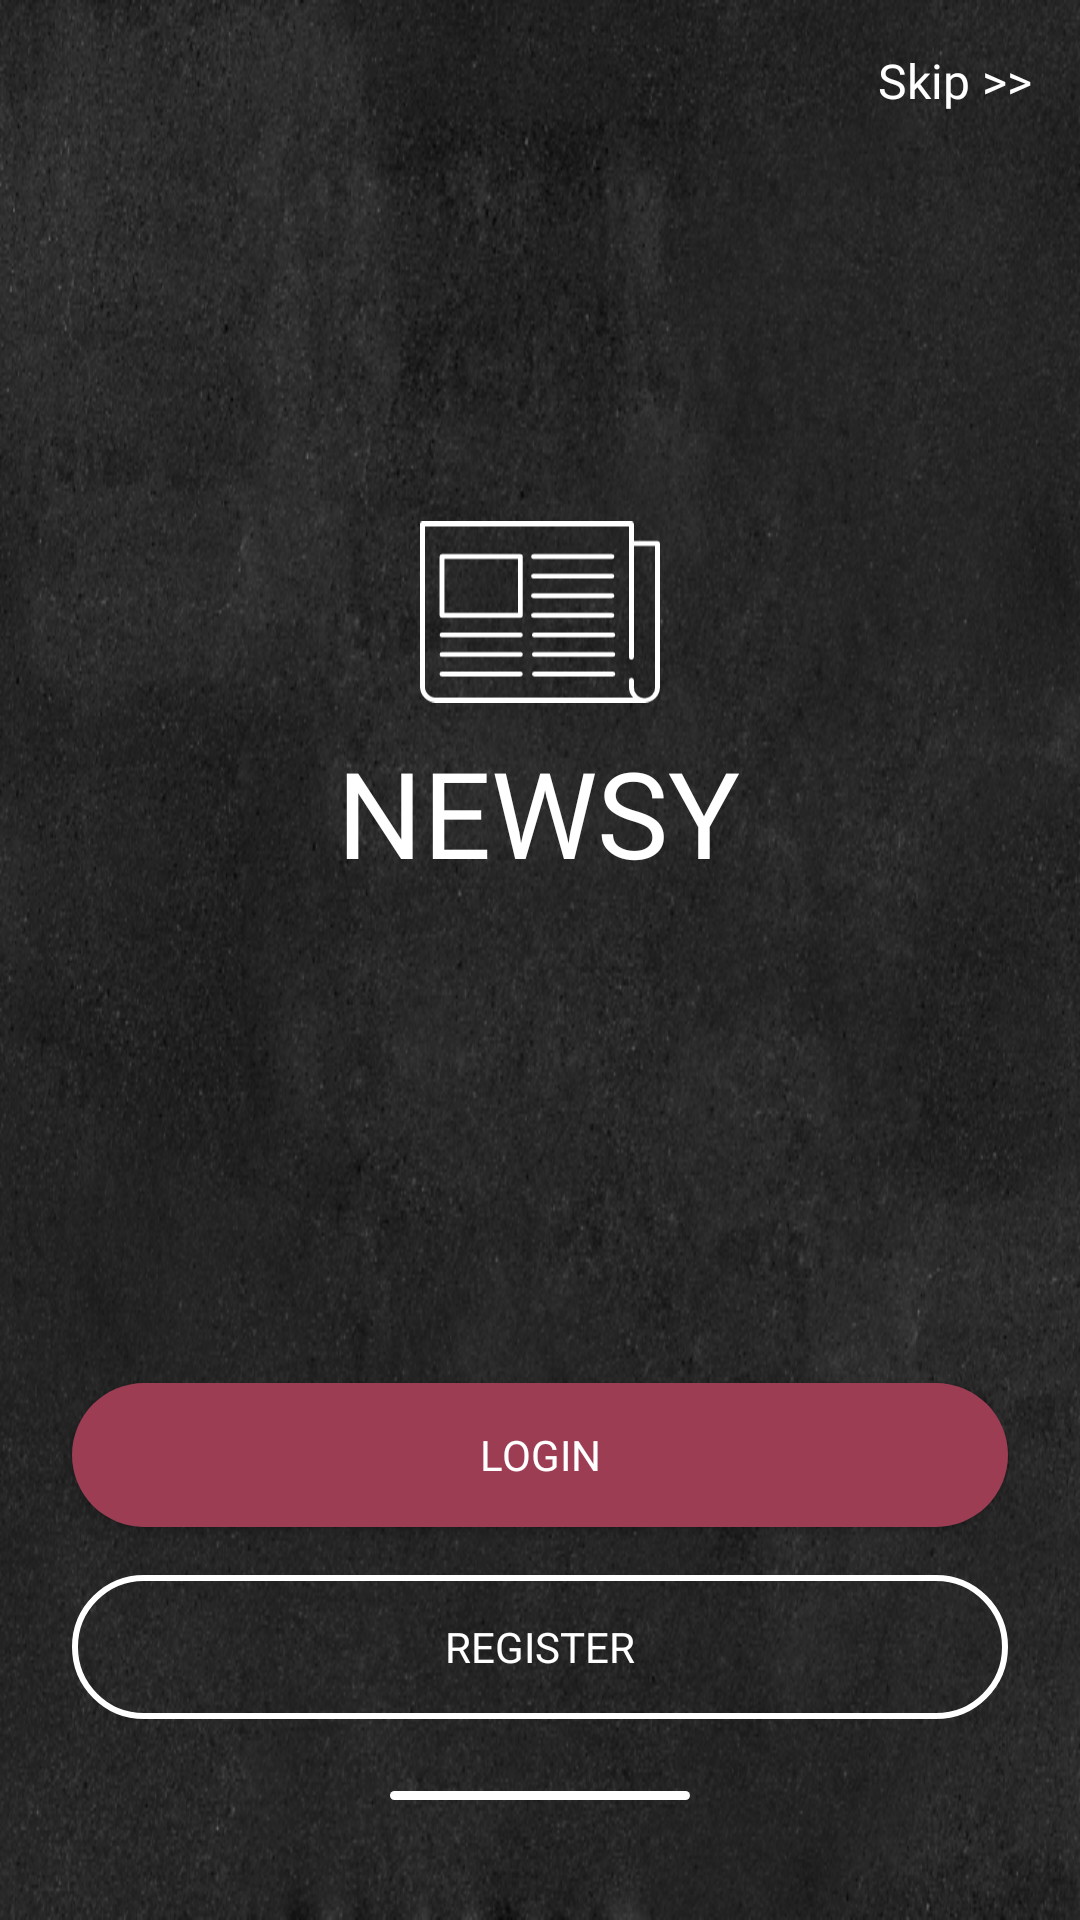

Write the Android layout XML for this screen, with the resource values it uses.
<!-- AndroidManifest.xml: application theme Theme.NewsyApp -->
<!-- res/layout/activity_splach.xml -->
<?xml version="1.0" encoding="utf-8"?>
<layout xmlns:android="http://schemas.android.com/apk/res/android"
    xmlns:app="http://schemas.android.com/apk/res-auto"
    xmlns:tools="http://schemas.android.com/tools">

    <data>
        <import type="android.view.View"/>

        <variable
         name="viewModel"
         type="com.newsolutions.newsyapp.ui.splach.SplachViewModel" />
    </data>

    <androidx.constraintlayout.widget.ConstraintLayout
        android:layout_width="match_parent"
        android:layout_height="match_parent"
        android:background="@drawable/bg_start"
        android:theme="@style/ThemeOverlay.NewsyApp.FullscreenContainer"
        tools:context=".ui.splach.SplachActivity">

        <androidx.constraintlayout.widget.ConstraintLayout
            android:id="@+id/constraintLayout"
            android:layout_width="wrap_content"
            android:layout_height="wrap_content"
            app:layout_constraintBottom_toTopOf="@+id/btn_login"
            app:layout_constraintEnd_toEndOf="parent"
            app:layout_constraintStart_toStartOf="parent"
            app:layout_constraintTop_toTopOf="parent">

            <ImageView
                android:id="@+id/imageView"
                android:layout_width="80dp"
                android:layout_height="80dp"
                app:layout_constraintBottom_toTopOf="@+id/textView"
                app:layout_constraintEnd_toEndOf="parent"
                app:layout_constraintHorizontal_bias="0.498"
                app:layout_constraintStart_toStartOf="parent"
                app:layout_constraintTop_toTopOf="parent"
                app:srcCompat="@drawable/ic_logo" />

            <TextView
                android:id="@+id/textView"
                android:layout_width="wrap_content"
                android:layout_height="wrap_content"
                android:layout_marginEnd="1dp"
                android:fontFamily="@font/josefin_sans_bold"
                android:text="NEWSY"
                android:textColor="@color/white"
                android:textSize="40sp"
                app:layout_constraintBottom_toBottomOf="parent"
                app:layout_constraintEnd_toEndOf="parent"
                app:layout_constraintStart_toStartOf="parent"
                app:layout_constraintTop_toBottomOf="@+id/imageView" />

        </androidx.constraintlayout.widget.ConstraintLayout>

        <Button
            android:id="@+id/btn_login"
            android:layout_width="match_parent"
            android:layout_height="wrap_content"
            android:layout_marginStart="24dp"
            android:layout_marginEnd="24dp"
            android:layout_marginBottom="16dp"
            android:background="@drawable/shape_btn_login"
            android:fontFamily="@font/josefin_sans_bold"
            android:text="LOGIN"
            android:onClick="@{(view) -> viewModel.onClickLogin(view)}"
            android:textAllCaps="true"
            android:textColor="@color/white"
            app:layout_constraintBottom_toTopOf="@+id/btn_register"
            app:layout_constraintEnd_toEndOf="parent"
            app:layout_constraintStart_toStartOf="parent" />

        <Button
            android:id="@+id/btn_register"
            android:layout_width="match_parent"
            android:layout_height="wrap_content"
            android:layout_marginStart="24dp"
            android:layout_marginEnd="24dp"
            android:layout_marginBottom="24dp"
            android:background="@drawable/shape_btn_register"
            android:fontFamily="@font/josefin_sans_bold"
            android:text="REGISTER"
            android:onClick="@{(view) -> viewModel.onClickRegister(view)}"
            android:textColor="@color/white"
            app:layout_constraintBottom_toTopOf="@+id/view"
            app:layout_constraintEnd_toEndOf="@+id/btn_login"
            app:layout_constraintStart_toStartOf="@+id/btn_login" />

        <View
            android:id="@+id/view"
            android:layout_width="100dp"
            android:layout_height="3dp"
            android:layout_marginBottom="40dp"
            android:background="@drawable/shape_line_white"
            app:layout_constraintBottom_toBottomOf="parent"
            app:layout_constraintEnd_toEndOf="parent"
            app:layout_constraintStart_toStartOf="parent" />

        <TextView
            android:id="@+id/tvSkip"
            android:layout_width="wrap_content"
            android:layout_height="wrap_content"
            android:layout_marginTop="16dp"
            android:layout_marginEnd="16dp"
            android:fontFamily="@font/raleway"
            android:text="Skip >>"
            android:onClick="@{(view) -> viewModel.onClickHome(view)}"
            android:textColor="@color/white"
            android:textSize="16sp"
            app:layout_constraintBottom_toTopOf="@+id/constraintLayout"
            app:layout_constraintEnd_toEndOf="parent"
            app:layout_constraintHorizontal_bias="1.0"
            app:layout_constraintStart_toStartOf="parent"
            app:layout_constraintTop_toTopOf="parent"
            app:layout_constraintVertical_bias="0.0" />

    </androidx.constraintlayout.widget.ConstraintLayout>
</layout>
<!-- resources referenced by this layout -->
<resources>
  <color name="white">#FFFFFFFF</color>
  <!-- drawable bg_start: png bitmap (drawable, 439414 bytes) -->
  <!-- drawable ic_logo: vector/xml drawable (drawable, 3743 chars, omitted) -->
  <!-- drawable shape_btn_login (drawable) -->
  <?xml version="1.0" encoding="utf-8"?>
  <shape android:shape="rectangle" xmlns:android="http://schemas.android.com/apk/res/android">
  <solid android:color="@color/purple_500"/>
      <corners android:radius="25dp"/>
  </shape>
  <!-- drawable shape_btn_register (drawable) -->
  <?xml version="1.0" encoding="utf-8"?>
  <shape android:shape="rectangle" xmlns:android="http://schemas.android.com/apk/res/android">
      <corners android:radius="25dp"/>
      <stroke android:color="@color/white" android:width="2dp"/>
  </shape>
  <!-- drawable shape_line_white (drawable) -->
  <?xml version="1.0" encoding="UTF-8"?>
  <shape xmlns:android="http://schemas.android.com/apk/res/android">
      <solid android:color="#fff" />
      <corners android:radius="10dip" />
  </shape>
  <style name="ThemeOverlay.NewsyApp.FullscreenContainer" parent="">
          <item name="fullscreenBackgroundColor">@color/light_blue_600</item>
          <item name="fullscreenTextColor">@color/light_blue_A200</item>
      </style>
  <style name="Theme.NewsyApp" parent="Theme.AppCompat.DayNight.NoActionBar">
          
          <item name="colorPrimary">@color/purple_500</item>
          <item name="colorPrimaryVariant">@color/purple_700</item>
          <item name="colorOnPrimary">@color/white</item>
          
          <item name="colorSecondary">@color/teal_200</item>
          <item name="colorSecondaryVariant">@color/teal_700</item>
          <item name="colorOnSecondary">@color/black</item>
          
          <item name="android:statusBarColor" tools:targetApi="l">?attr/colorPrimaryVariant</item>
          
      </style>
  <color name="purple_500">#9c3d54</color>
  <color name="light_blue_600">#FF039BE5</color>
  <color name="light_blue_A200">#FF40C4FF</color>
  <color name="purple_700">#9c3d54</color>
  <color name="teal_200">#FF03DAC5</color>
  <color name="teal_700">#FF018786</color>
  <color name="black">#FF000000</color>
</resources>
